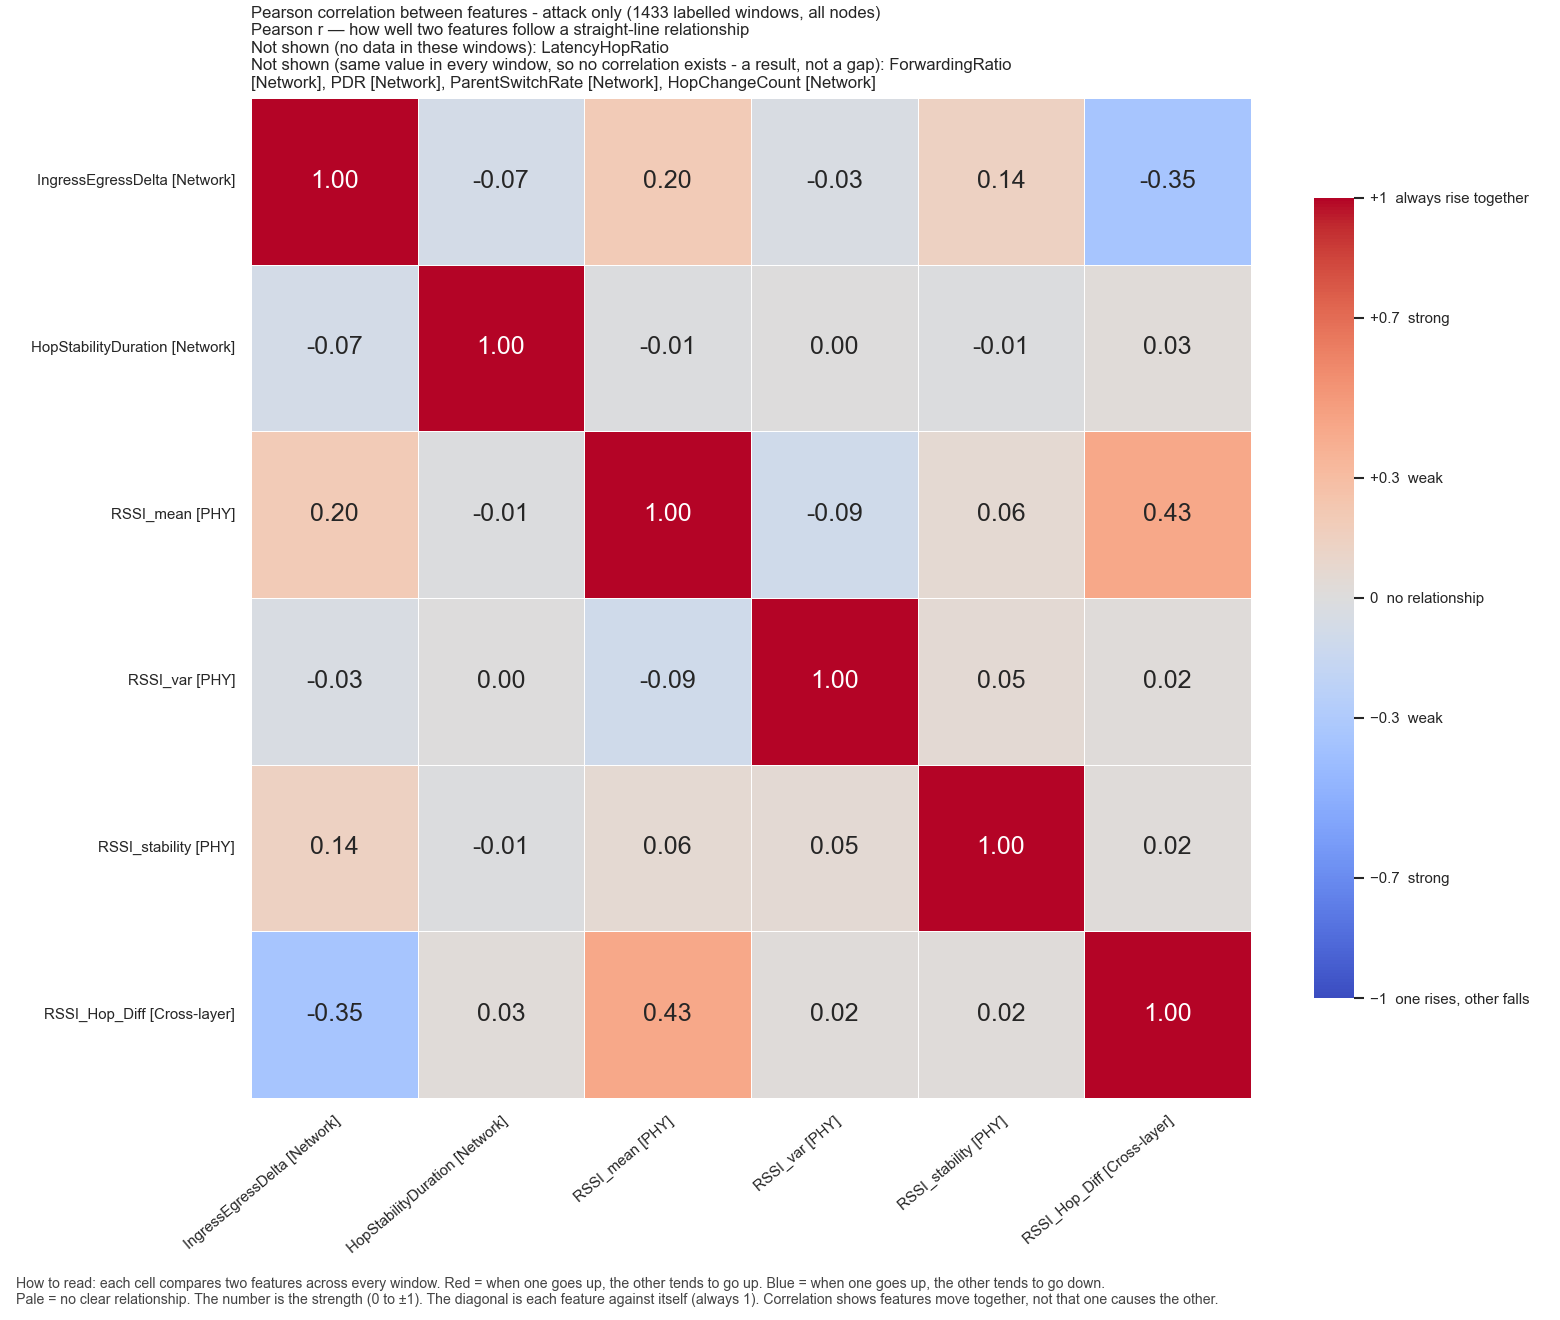

Data behind this chart, as committed beside it:
, IngressEgressDelta, HopStabilityDuration, RSSI_mean, RSSI_var, RSSI_stability, RSSI_Hop_Diff
IngressEgressDelta, 1.0, -0.07422, 0.2031, -0.03329, 0.1423, -0.3507
HopStabilityDuration, -0.07422, 1.0, -0.01457, 0.004373, -0.01006, 0.02605
RSSI_mean, 0.2031, -0.01457, 1.0, -0.09379, 0.05526, 0.4285
RSSI_var, -0.03329, 0.004373, -0.09379, 1.0, 0.04997, 0.01953
RSSI_stability, 0.1423, -0.01006, 0.05526, 0.04997, 1.0, 0.02297
RSSI_Hop_Diff, -0.3507, 0.02605, 0.4285, 0.01953, 0.02297, 1.0
